Run: headless pygame with SDL's dummy video driver; simulated clock (each Clock.tick advances the game by its frame time, no real sleeping); random seed 0; keys injected as events and as key.get_pressed() state; no mouse input.
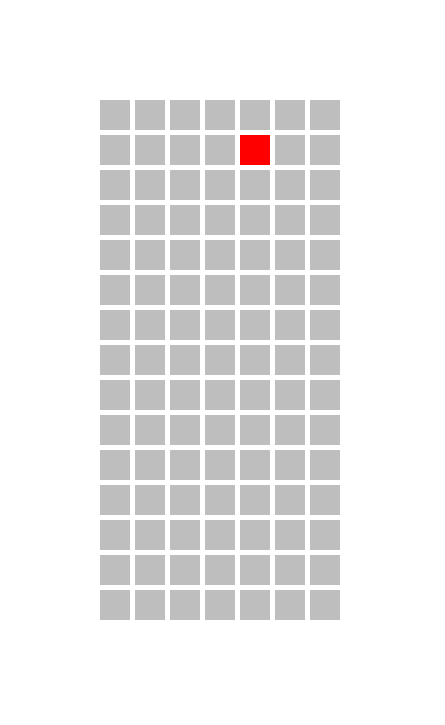
Frame 1 of 4 · flips 1–60 · no input
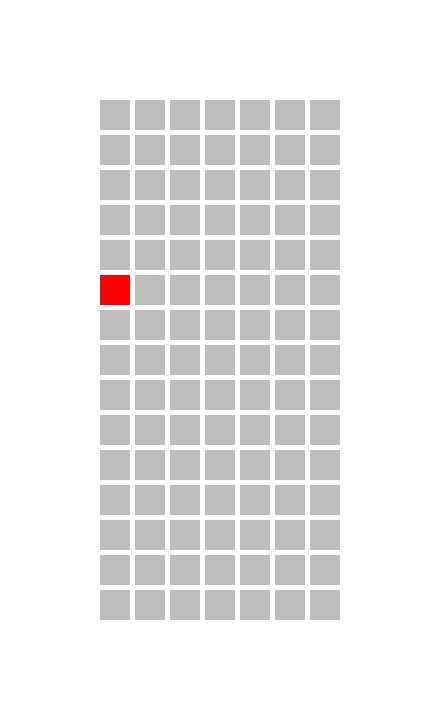
Frame 2 of 4 · flips 61–180 · tapped SPACE, RETURN · held RIGHT (→), D
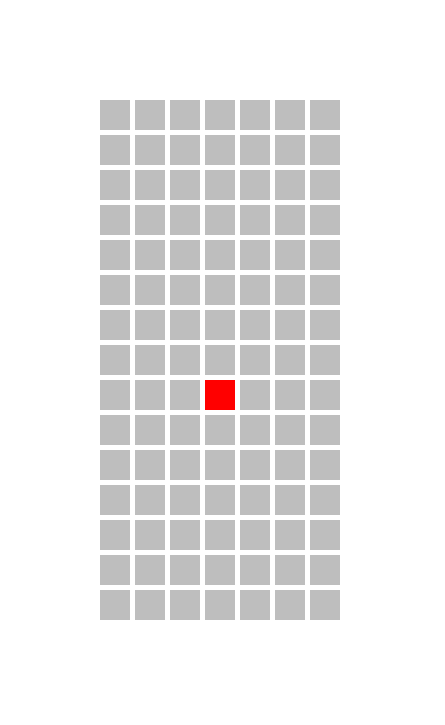
Frame 3 of 4 · flips 181–300 · held DOWN (↓), S
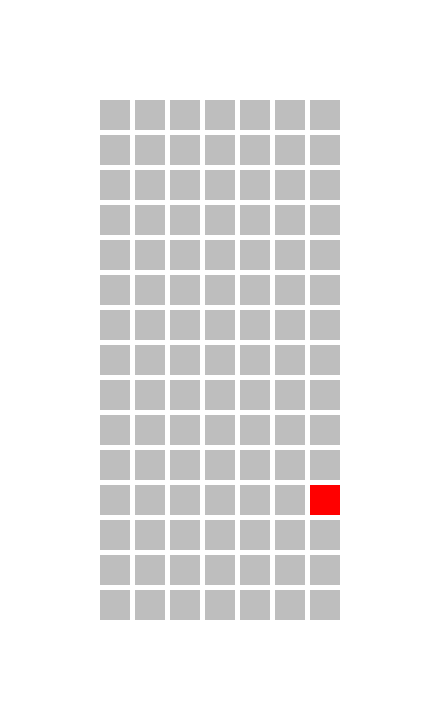
Frame 4 of 4 · flips 301–420 · held LEFT (←), A, UP (↑), W

The pygame program that drew these frames:

import pygame as pg

# pg setup
pg.init()

gridHeight = 15
gridWidth = 7
squareSize = 30

bottomPadding = 100
sidePadding = 100
squarePadding = 5

screenWidth = gridWidth * (squareSize + squarePadding) + (2 * sidePadding)
screenHeight = gridHeight * (squareSize + squarePadding) + ( 2 * bottomPadding)
screenCenter = pg.Vector2(screenWidth/2, screenWidth/2)

ledSquares: list[pg.Rect] = []

squareOff = 'grey'
squareOn = 'red'

frameRate = 30

screen = pg.display.set_mode((screenWidth, screenHeight))

clock = pg.time.Clock()

running = True

onLed = 0

frameCount = 0

def createLedSquares():
    for y in range(gridHeight):
        for x in range(gridWidth):
            pos = pg.Vector2(sidePadding + (x * squareSize) + (x * squarePadding), bottomPadding + (y * squareSize) + (y * squarePadding))
            led = pg.Rect(pos.x, pos.y, squareSize, squareSize)
            ledSquares.append(led)

createLedSquares()

while running:
    # poll for events
    # pg.QUIT event means the user clicked X to close your window
    for event in pg.event.get():
        if event.type == pg.QUIT:
            running = False

    # fill the screen with a color to wipe away anything from last frame
    screen.fill("white")

    # RENDER YOUR GAME HERE
    # draw LED squares
    for led in range(len(ledSquares)):
        color = squareOff 
        print(led)
        if(led == onLed):
            color = squareOn
        pg.draw.rect(screen, color, ledSquares[led])

    # set on led from frame count
    frameCount += 1
    if(frameCount % 5 == 0):
        onLed += 1
        onLed = onLed % (gridWidth * gridHeight)

    print(onLed)

    # flip() the display to put your work on screen
    pg.display.flip()

    clock.tick(frameRate)  # limits FPS to 60
